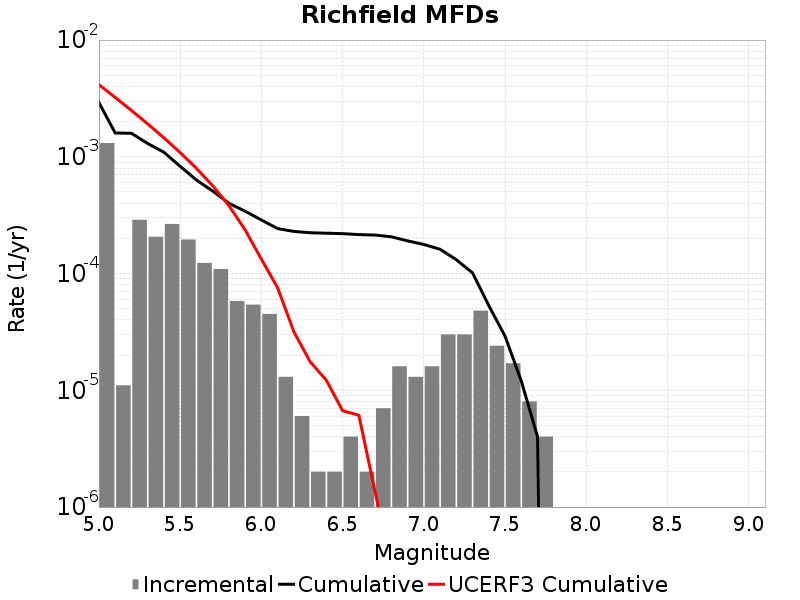

The table this chart was drawn from, first rows:
Magnitude, Incremental Rate, Cumulative Rate, UCERF3 Cumulative Rate
5.05, 0.001312, 0.002913, 0.004146
5.15, 1.103309E-5, 0.001601, 0.003226
5.25, 2.8886637E-4, 0.00159, 0.002495
5.35, 2.0661969E-4, 0.001301, 0.001915
5.45, 2.6579716E-4, 0.001094, 0.001454
5.55, 1.955866E-4, 8.284848E-4, 0.001088
5.65, 1.2337002E-4, 6.328982E-4, 7.9683407E-4
5.75, 1.093279E-4, 5.0952815E-4, 5.6578167E-4
5.85, 5.8174475E-5, 4.0020028E-4, 3.822502E-4
5.95, 5.4162443E-5, 3.420258E-4, 2.3646599E-4
6.05, 4.513537E-5, 2.8786337E-4, 1.3283534E-4
6.15, 1.3039107E-5, 2.4272798E-4, 7.551393E-5
6.25, 6.018049E-6, 2.2968889E-4, 3.170162E-5
6.35, 2.0060165E-6, 2.2367084E-4, 1.758694E-5
6.45, 2.0060165E-6, 2.2166481E-4, 1.2195602E-5
6.55, 4.012033E-6, 2.196588E-4, 6.6842676E-6
6.65, 2.0060165E-6, 2.1564677E-4, 6.1193027E-6
6.75, 7.0210576E-6, 2.1364076E-4, 1.3500753E-6
6.85, 1.6048132E-5, 2.0661969E-4, 3.0434202E-7
6.95, 1.3039107E-5, 1.9057156E-4, 1.6633956E-7
7.05, 1.6048132E-5, 1.7753245E-4, 1.2459866E-7
7.15, 3.0090247E-5, 1.6148432E-4, 4.810707E-8
7.25, 3.0090247E-5, 1.3139407E-4, 1.7590228E-8
7.35, 4.8144393E-5, 1.0130383E-4, 5.0983697E-9
7.45, 2.4072197E-5, 5.3159434E-5, 1.9883788E-10
7.55, 1.705114E-5, 2.9087238E-5, 0.0
7.65, 8.024066E-6, 1.2036098E-5, 0.0
7.75, 4.012033E-6, 4.012033E-6, 0.0
7.85, 0.0, 0.0, 0.0
7.95, 0.0, 0.0, 0.0
8.05, 0.0, 0.0, 0.0
8.15, 0.0, 0.0, 0.0
8.25, 0.0, 0.0, 0.0
8.35, 0.0, 0.0, 0.0
8.45, 0.0, 0.0, 0.0
8.55, 0.0, 0.0, 0.0
8.65, 0.0, 0.0, 0.0
8.75, 0.0, 0.0, 0.0
8.85, 0.0, 0.0, 0.0
8.95, 0.0, 0.0, 0.0
9.05, 0.0, 0.0, 0.0
